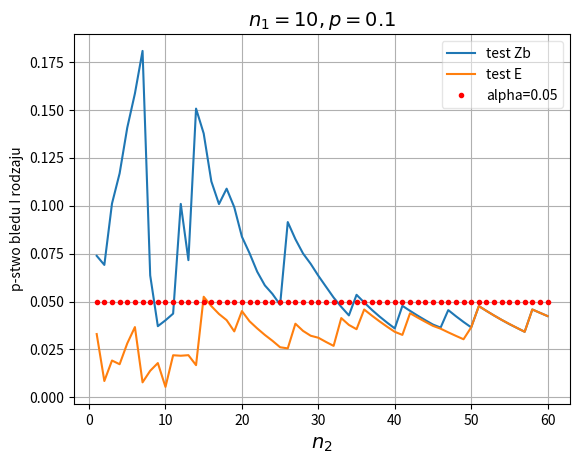

Here is the Python script that generated this plot:
# -*- coding: utf-8 -*-
"""
Created on Tue Jan 10 18:47:53 2017

[redacted]
"""

import numpy as np
from scipy.stats import norm, hypergeom as hg, binom
import matplotlib.pyplot as plt
from math import floor
   
def countarrayZ(n1, n2, x1, x2, variance):
    Z = np.zeros(np.shape(x1))
    b = (variance > 0) # bo inaczej wywali błąd, czy może zostać Z=0?
    if (np.any(variance<0)):
        print("wariancja<0!!")
    b0 = (variance == 0)
    Z[b] = (x1[b]/n1 - x2[b]/n2) / np.sqrt(variance[b])
    Z[b0] = x1[b0]/n1 - x2[b0]/n2
    return Z
    
alpha = 0.05

N1 = 100
M1 = 10
n1 = 10 # probka
p1 = M1/N1
    
N2 = 100
M2 = 10
n2 = 60 # probka
p2 = M2/N2

vectorSizeE = np.zeros(n2)    
vectorSizeZb = np.zeros(n2)  
    
for n in range(1, n2+1):
    
   # n1=n # n1 = n2
                    
    L1 = max(0, M1 - N1 + n1)
    L2 = max(0, M2 - N2 + n)
    U1 = min(n1, M1)
    U2 = min(n, M2)
    
    size1 = U1 + 1 - L1
    size2 = U2 + 1 - L2 
    vectorK1 = np.arange(L1, U1 + 1).reshape((size1, 1)) # pionowy wektor
    vectorK2 = np.arange(L2, U2 + 1)
    arrayK1 = np.tile(vectorK1, (1, size2)) # wektory K1 w pionie
    arrayK2 = np.tile(vectorK2, (size1, 1)) # wektory K2 w poziomie
    
    h1 = hg.pmf(vectorK1, N1, M1, n1) 
    h2 = hg.pmf(vectorK2, N2, M2, n)
    arrayH1 = np.tile(h1, (1, size2)) # wektory w pionie
    arrayH2 = np.tile(h2, (size1, 1)) # wektory w poziomie  
    arrayH = arrayH1 * arrayH2
    
    variance_k = ((N1 - n1)/(n1*(N1 - 1)) + (N2 - n)/(n*(N2 - 1))) * ((arrayK1 + arrayK2)/(n1 + n)) * (1 - (arrayK1 + arrayK2)/(n1 + n))
    Z_k = countarrayZ(n1, n, arrayK1, arrayK2, variance_k)


    bE = np.zeros((size1, size2))
    bZb = np.zeros((size1, size2))
    
    for r in range(size1):
        for c in range(size2):
            
            if (variance_k[r,c] != 0):
                
                 # test E

                estp = (arrayK1[r,c] + arrayK2[r,c])/(n1 + n)
                estM1 = floor(N1 * estp)
                estM2 = floor(N2 * estp) 
                Lx1 = max(0, estM1 - N1 + n1)
                Lx2 = max(0, estM2 - N2 + n)
                Ux1 = min(n1, estM1)
                Ux2 = min(n, estM2)
                
                sizex1 = Ux1 + 1 - Lx1
                sizex2 = Ux2 + 1 - Lx2 
                vectorX1 = np.arange(Lx1, Ux1 + 1).reshape((sizex1, 1)) # pionowy wektor
                vectorX2 = np.arange(Lx2, Ux2 + 1)
                arrayX1 = np.tile(vectorX1, (1, sizex2)) # wektory X1 w pionie
                arrayX2 = np.tile(vectorX2, (sizex1, 1)) # wektory X2 w poziomie
                
                hx1 = hg.pmf(vectorX1, N1, estM1, n1) 
                hx2 = hg.pmf(vectorX2, N2, estM2, n)
                arrayHx1 = np.tile(hx1, (1, sizex2)) # wektory w pionie
                arrayHx2 = np.tile(hx2, (sizex1, 1)) # wektory w poziomie  
                arrayHx = arrayHx1 * arrayHx2
                
                variance_x = ((N1 - n1)/(n1*(N1 - 1)) + (N2 - n)/(n*(N2 - 1))) * ((arrayX1 + arrayX2)/(n1 + n)) * (1 - (arrayX1 + arrayX2)/(n1 + n))
                Z_x = countarrayZ(n1, n, arrayX1, arrayX2, variance_x)  
                bZx = np.abs(Z_x) >= np.abs(Z_k[r,c]) # indykator
                bx0 = variance_x == 0
                bZx[bx0] = np.abs(Z_x[bx0]) >= abs(arrayK1[r,c]/n1 - arrayK2[r,c]/n)
#                bZx0 = (variance_x == 0) #w tym przypadku porownujemy estp1 i estp2
#                bZx[bZx0] = (arrayX1[bZx0]/n1 != arrayX2[bZx0]/n)
                pvalueE = np.sum(arrayHx[bZx])
                bE[r,c] = pvalueE <= alpha # zapisuje się 0 lub 1
                
                #test Zb
                estpK = (arrayK1[r,c] + arrayK2[r,c])/(n1 + n)
                
                sizex1 = n1 + 1
                sizex2 = n + 1 
                vectorX1 = np.arange(sizex1).reshape((sizex1, 1)) # pionowy wektor
                vectorX2 = np.arange(sizex2)
                arrayX1 = np.tile(vectorX1, (1, sizex2)) # wektory X1 w pionie
                arrayX2 = np.tile(vectorX2, (sizex1, 1)) # wektory X2 w poziomie
                
                bx1 = binom.pmf(vectorX1, n1, estpK) 
                bx2 = binom.pmf(vectorX2, n, estpK)
                arrayBx1 = np.tile(bx1, (1, sizex2))
                arrayBx2 = np.tile(bx2, (sizex1, 1)) 
                arrayBx = arrayBx1 * arrayBx2
                
                estp = (arrayX1 + arrayX2)/(n1 + n)
                
                varianceb_x = estp*(1 - estp)*(1/n1 + 1/n)
                Zb_x = countarrayZ(n1, n, arrayX1, arrayX2, varianceb_x)  
                bZx = np.abs(Zb_x) >= np.abs(Z_k[r,c]) # indykator
                bx0 = varianceb_x == 0
                bZx[bx0] = np.abs(Zb_x[bx0]) >= abs(arrayK1[r,c]/n1 - arrayK2[r,c]/n)
#                bZx0 = (variance_x == 0) #w tym przypadku porownujemy estp1 i estp2
#                bZx[bZx0] = (arrayX1[bZx0]/n1 != arrayX2[bZx0]/n)
                pvalueZb = np.sum(arrayBx[bZx])
                bZb[r,c] = pvalueZb <= alpha # zapisuje się 0 lub 1
            elif (arrayK1[r,c]/n1 != arrayK2[r,c]/n):                
                bE[r,c] = 1
                bZb[r,c] = 1
      
    bE = (bE == 1)
    sizeE = np.sum(arrayH[bE])
    vectorSizeE[n-1] = sizeE
    
    bZb = (bZb == 1)
    sizeZb = np.sum(arrayH[bZb])
    vectorSizeZb[n-1] = sizeZb
                

vectorX = np.arange(1, n2+1)
vectorAplha = np.tile(alpha, np.size(vectorX))

fig = plt.figure()
plt.plot(vectorX, vectorSizeZb)
plt.plot(vectorX, vectorSizeE)
plt.plot(vectorX, vectorAplha, '.r')
#plt.axis([0, n2, 0, 0.1])
plt.grid(True)
plt.xlabel('$n_2$', fontsize=14)
plt.ylabel('p-stwo bledu I rodzaju')
title = "$n_1=" + str(n1) + "," + "p=" + str(p2) + "$"
#title = "$p=" + str(p2) + "$"
plt.title(title, fontsize=14)
plt.legend(["test Zb", "test E", "alpha=0.05"], loc=1, fancybox=True, framealpha=0.5)
#plt.ylim([0,0.1])